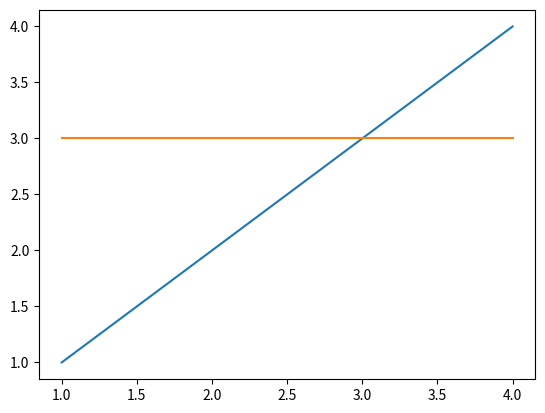

Here is the Python script that generated this plot:
from matplotlib import pyplot as plt

plt.plot([1,2,3,4], [1,2,3,4])
plt.plot([1,2,3,4], [3,3,3,3])
plt.show()
